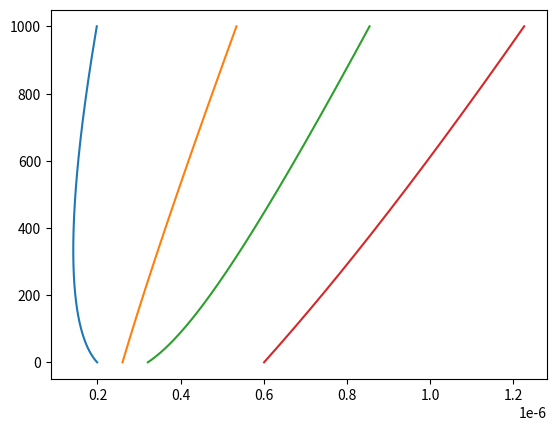

The script that saved this image:
import numpy as np
import matplotlib.pyplot as plt


l=2e-6  #length
n_dislocations = 4
initial_position =l*np.array([0.1,0.13,0.16,0.3])


# calculate shear stress 
G=26e9
b=0.256e-9
B=1e-4
poissions_ratio=0.33
total_time=10e-9
time_step=1000
external_stress=14e6


def shear_stress(initial_position,G,poissions_ratio,b):
        internal_stress=([])
        for i,value in enumerate(initial_position):
                x_coord = np.delete(initial_position , i)
                shear_stress = ((G*b)/(2*np.pi*(1-poissions_ratio)))*(1/(value-x_coord))
                total_stress=np.sum([shear_stress])
                internal_stress=np.append(internal_stress,total_stress)
        return internal_stress
        

final=([])
for i in range(time_step):
        final_position=initial_position+((total_time/time_step)*((b/B))*((shear_stress(initial_position,G,poissions_ratio,b)+external_stress)))
        initial_position=final_position
        final=np.append(final,final_position)

print(final_position)       
final=final.reshape(time_step,4)

y=np.linspace(0,time_step,time_step)

def plot_trajectories(final,y):
        plt.plot(final,y)
        plt.show()

plot_trajectories(final,y)